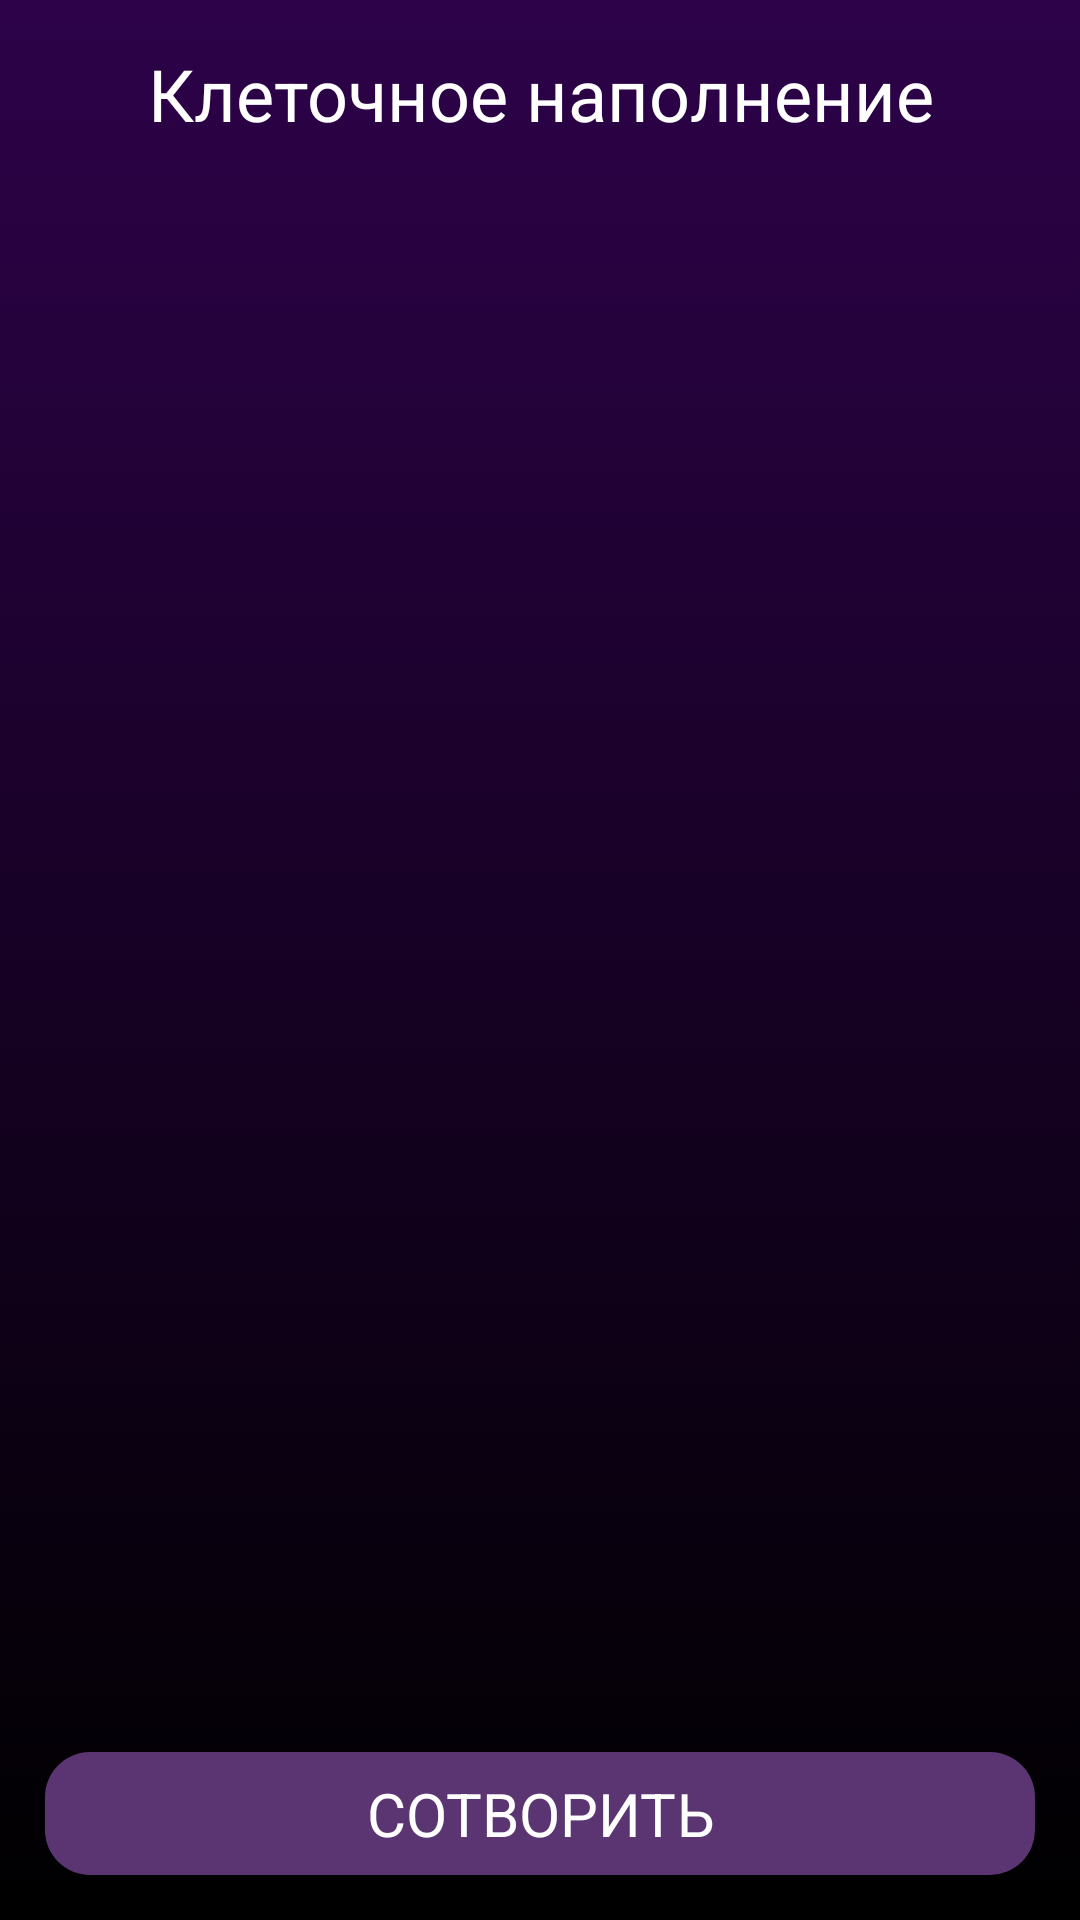

Produce the Android XML layout that renders to this screen, including the resource entries it uses.
<!-- AndroidManifest.xml: application theme CellInflating -->
<!-- res/layout/main_view.xml -->
<?xml version="1.0" encoding="utf-8"?>
<RelativeLayout xmlns:android="http://schemas.android.com/apk/res/android"
    android:background="@drawable/gradient"
    android:layout_width="match_parent"
    android:padding="15dp"
    android:layout_height="match_parent">
    <TextView
        android:textColor="@color/white"
        android:gravity="center"
        android:textSize="24sp"
        android:layout_alignParentTop="true"
        android:text="Клеточное наполнение"
        android:layout_width="match_parent"
        android:layout_height="wrap_content"/>
    <ScrollView
        android:id="@+id/sv"
        android:layout_marginBottom="60dp"
        android:layout_marginTop="50dp"
        android:layout_width="match_parent"
        android:layout_height="match_parent">
        <LinearLayout
            android:animateLayoutChanges="true"
            android:id="@+id/alife"
            android:orientation="vertical"
            android:layout_width="match_parent"
            android:layout_height="wrap_content"/>
    </ScrollView>
<LinearLayout
    android:background="@drawable/rounded"
    android:layout_alignParentBottom="true"
    android:orientation="vertical"
    android:layout_width="match_parent"
    android:layout_height="wrap_content">
    <Button
        android:id="@+id/make"
        android:padding="7dp"
        android:gravity="center"
        android:textColor="@color/white"
        android:background="?android:selectableItemBackgroundBorderless"
        android:text="СОТВОРИТЬ"
        android:textSize="20sp"
        android:layout_width="match_parent"
        android:layout_height="wrap_content"/>
</LinearLayout>
</RelativeLayout>
<!-- resources referenced by this layout -->
<resources>
  <color name="white">#FFFFFFFF</color>
  <!-- drawable gradient (drawable) -->
  <?xml version="1.0" encoding="utf-8"?>
  <selector xmlns:android="http://schemas.android.com/apk/res/android">
      <item>
          <shape>
              <gradient
                  android:angle="-90"
                  android:startColor="@color/dark_purple"
                  android:endColor="@color/black"
                  android:type="linear" />
          </shape>
      </item>
  </selector>
  <!-- drawable rounded (drawable) -->
  <?xml version="1.0" encoding="utf-8"?>
  <shape xmlns:android="http://schemas.android.com/apk/res/android">
      <solid android:color="@color/purple"/>
      <corners android:radius="15dp"/>
      <padding android:left="0dp" android:top="0dp" android:right="0dp" android:bottom="0dp" />
  </shape>
  <style name="CellInflating">
          <item name="android:windowNoTitle">true</item>
          <item name="android:statusBarColor">@color/purple</item>
          <item name="android:colorAccent">@color/purple</item>
          <item name="android:colorPrimary">@color/purple</item>
          <item name="android:colorControlHighlight">@color/dark_purple</item>
          <item name="android:colorButtonNormal">@color/purple</item>
          
      </style>
  <color name="dark_purple">#2D0249</color>
  <color name="black">#FF000000</color>
  <color name="purple">#5A3572</color>
</resources>
